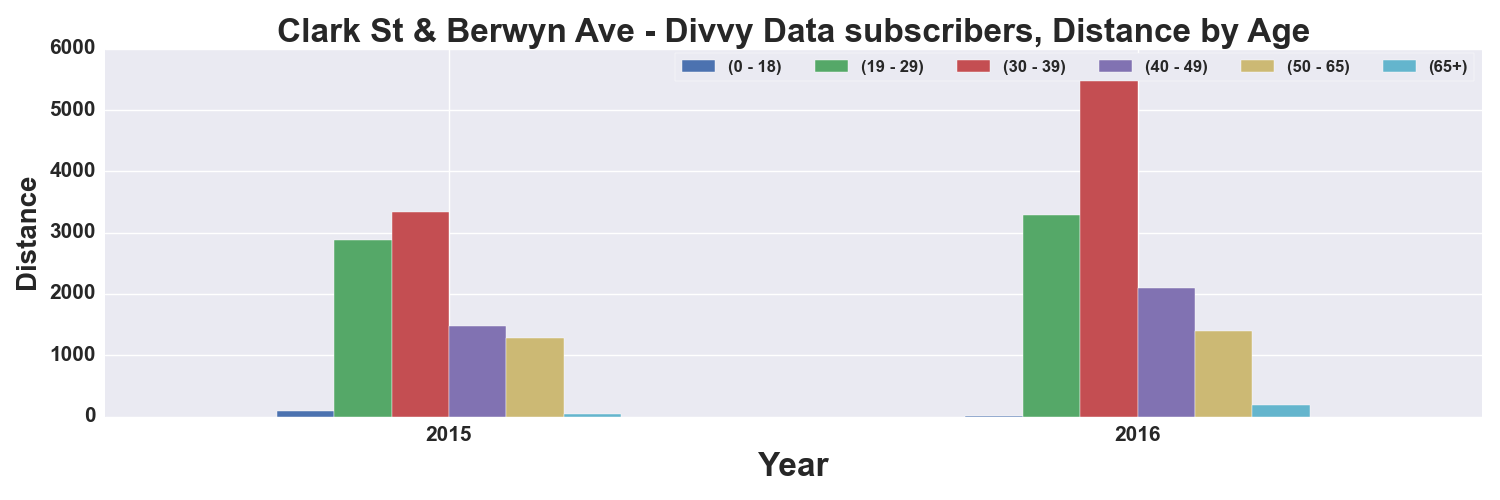

Data behind this chart, as committed beside it:
, START TIME YEAR, DISTANCE_Miles, DISTANCE_Miles, DISTANCE_Miles, DISTANCE_Miles, DISTANCE_Miles, DISTANCE_Miles
AGE_GROUP, , 0 - 18, 19 - 29, 30 - 39, 40 - 49, 50 - 65, 65+
0, 2015, 91.99, 2876, 3329, 1481, 1285, 38.98
1, 2016, 2.189, 3291, 5919, 2089, 1403, 187
